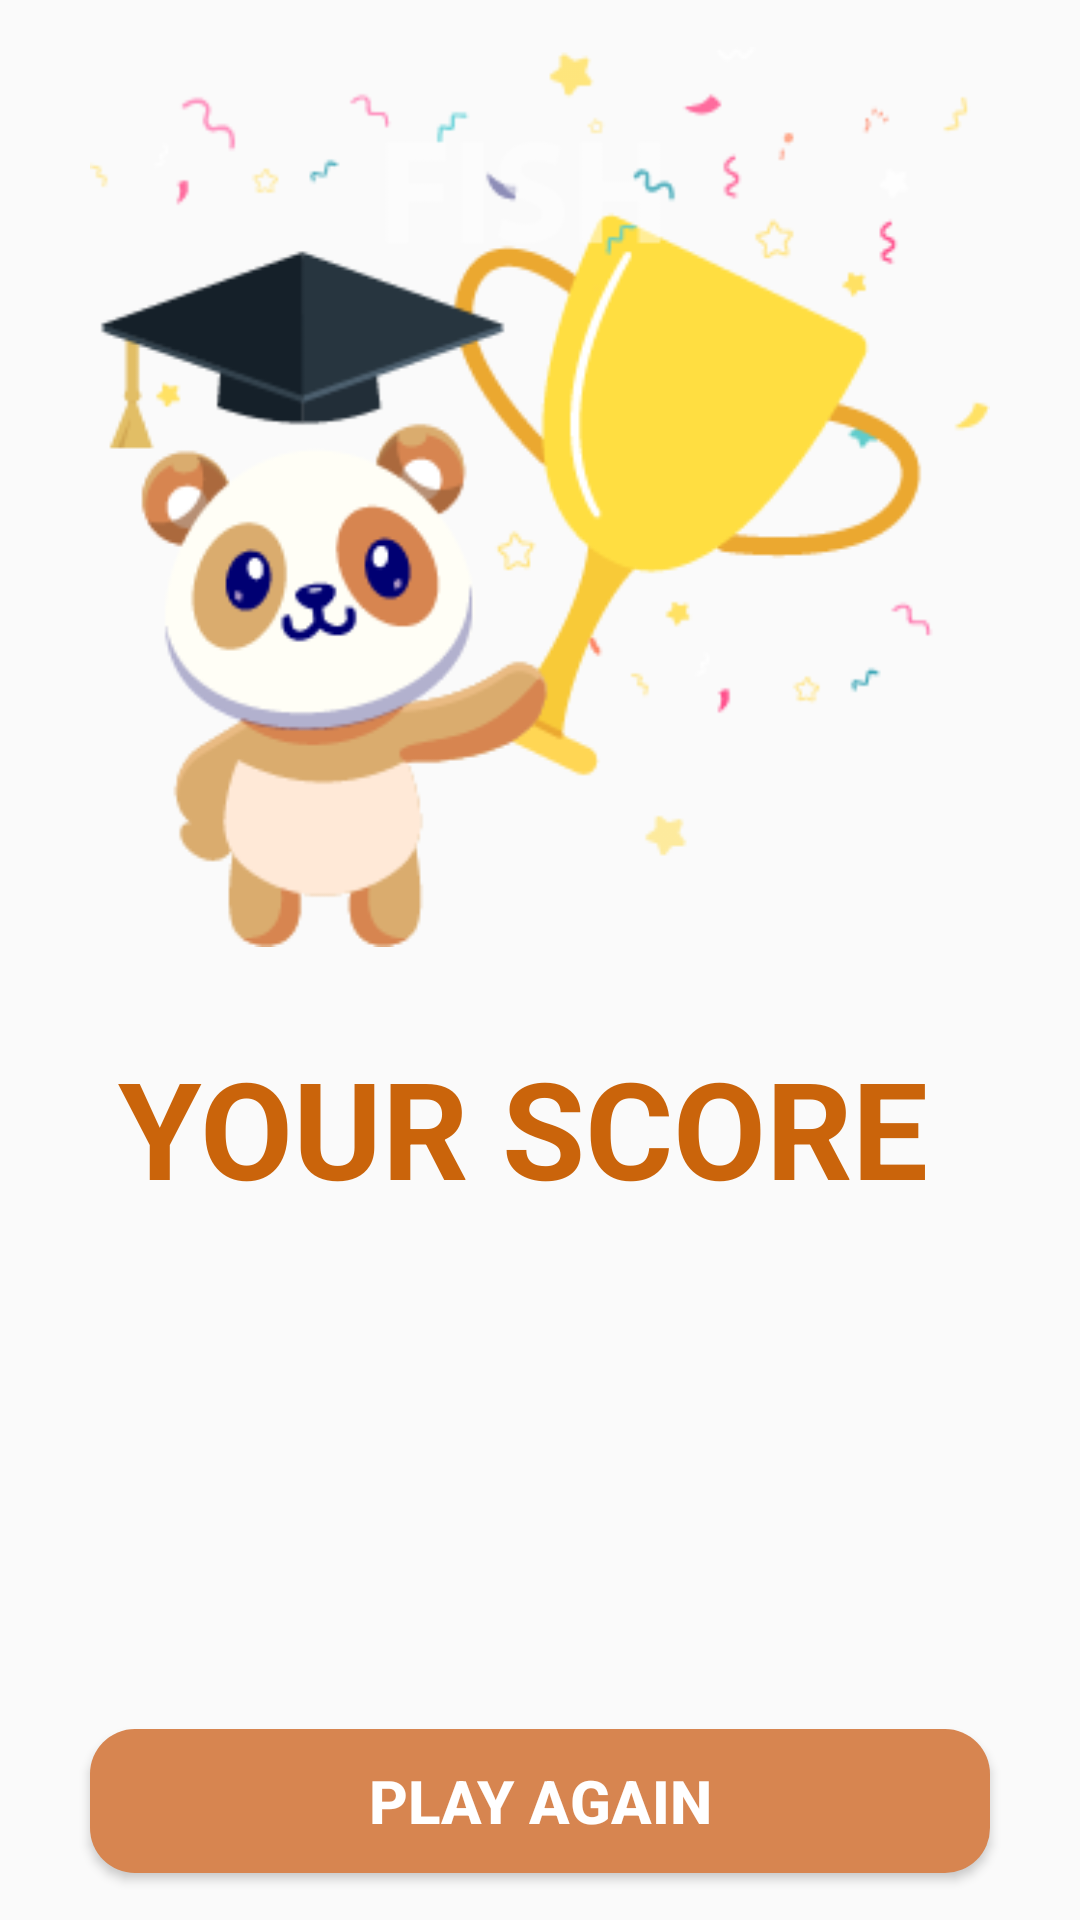

Reconstruct the res/layout file that produces this screen, plus the resources it refers to.
<!-- AndroidManifest.xml: application theme Theme.BrainyBearApp -->
<!-- res/layout/activity_score.xml -->
<?xml version="1.0" encoding="utf-8"?>
<LinearLayout xmlns:android="http://schemas.android.com/apk/res/android"
    xmlns:app="http://schemas.android.com/apk/res-auto"
    xmlns:tools="http://schemas.android.com/tools"
    android:layout_width="match_parent"
    android:layout_height="match_parent"
    tools:context=".Advanced.ScoreActivity"
    android:orientation="vertical"
    android:gravity="center">

    <ImageView
        android:layout_width="300dp"
        android:layout_height="300dp"
        android:background="@drawable/win"
        android:layout_marginBottom="30dp"/>

    <TextView
        android:id="@+id/view"
        android:layout_width="match_parent"
        android:layout_height="wrap_content"
        android:text="Your Score "
        android:textAllCaps="true"
        android:gravity="center"
        android:textSize="45sp"
        android:textStyle="bold"
        android:textColor="#CA640B"
        />
    <TextView
        android:id="@+id/Correct"
        android:layout_width="wrap_content"
        android:layout_height="wrap_content"
        android:gravity="center"
        android:textSize="30sp"
        android:textStyle="bold"
        android:layout_marginTop="30dp"
        android:textColor="#00FAF2"/>

    <TextView
        android:id="@+id/wron"
        android:layout_width="wrap_content"
        android:layout_height="wrap_content"
        android:gravity="center"
        android:textSize="30sp"
        android:textStyle="bold"
        android:layout_marginTop="30dp"
        android:textColor="#ff0000" />

    <Button
        android:id="@+id/restart"
        android:layout_width="300dp"
        android:layout_height="wrap_content"
        android:onClick="restart"
        android:layout_marginTop="30dp"
        android:text="Play Again"
        android:textStyle="bold"
        android:textSize="20sp"
        android:textColor="@color/white"
        android:background="@drawable/button_bg"/>



</LinearLayout>
<!-- resources referenced by this layout -->
<resources>
  <color name="white">#FFFFFFFF</color>
  <!-- drawable button_bg (drawable) -->
  <?xml version="1.0" encoding="utf-8"?>
  <shape xmlns:android="http://schemas.android.com/apk/res/android">
  
      <corners android:radius="15dp"/>
          <solid android:color="#D78550"/>
  </shape>
  <!-- drawable win: png bitmap (drawable, 23205 bytes) -->
  <style name="Theme.BrainyBearApp" parent="Theme.AppCompat.Light.NoActionBar">
          
          <item name="colorPrimary">@color/purple_500</item>
          <item name="colorPrimaryVariant">@color/purple_700</item>
          <item name="colorOnPrimary">@color/white</item>
          
          <item name="colorSecondary">@color/teal_200</item>
          <item name="colorSecondaryVariant">@color/teal_700</item>
          <item name="colorOnSecondary">#FFFFFF</item>
          
          <item name="android:statusBarColor" tools:targetApi="l">?attr/colorPrimaryVariant</item>
          
      </style>
  <color name="purple_500">#03FFEA</color>
  <color name="purple_700">#FF3700B3</color>
  <color name="teal_200">#00FFE6</color>
  <color name="teal_700">#83D400</color>
</resources>
